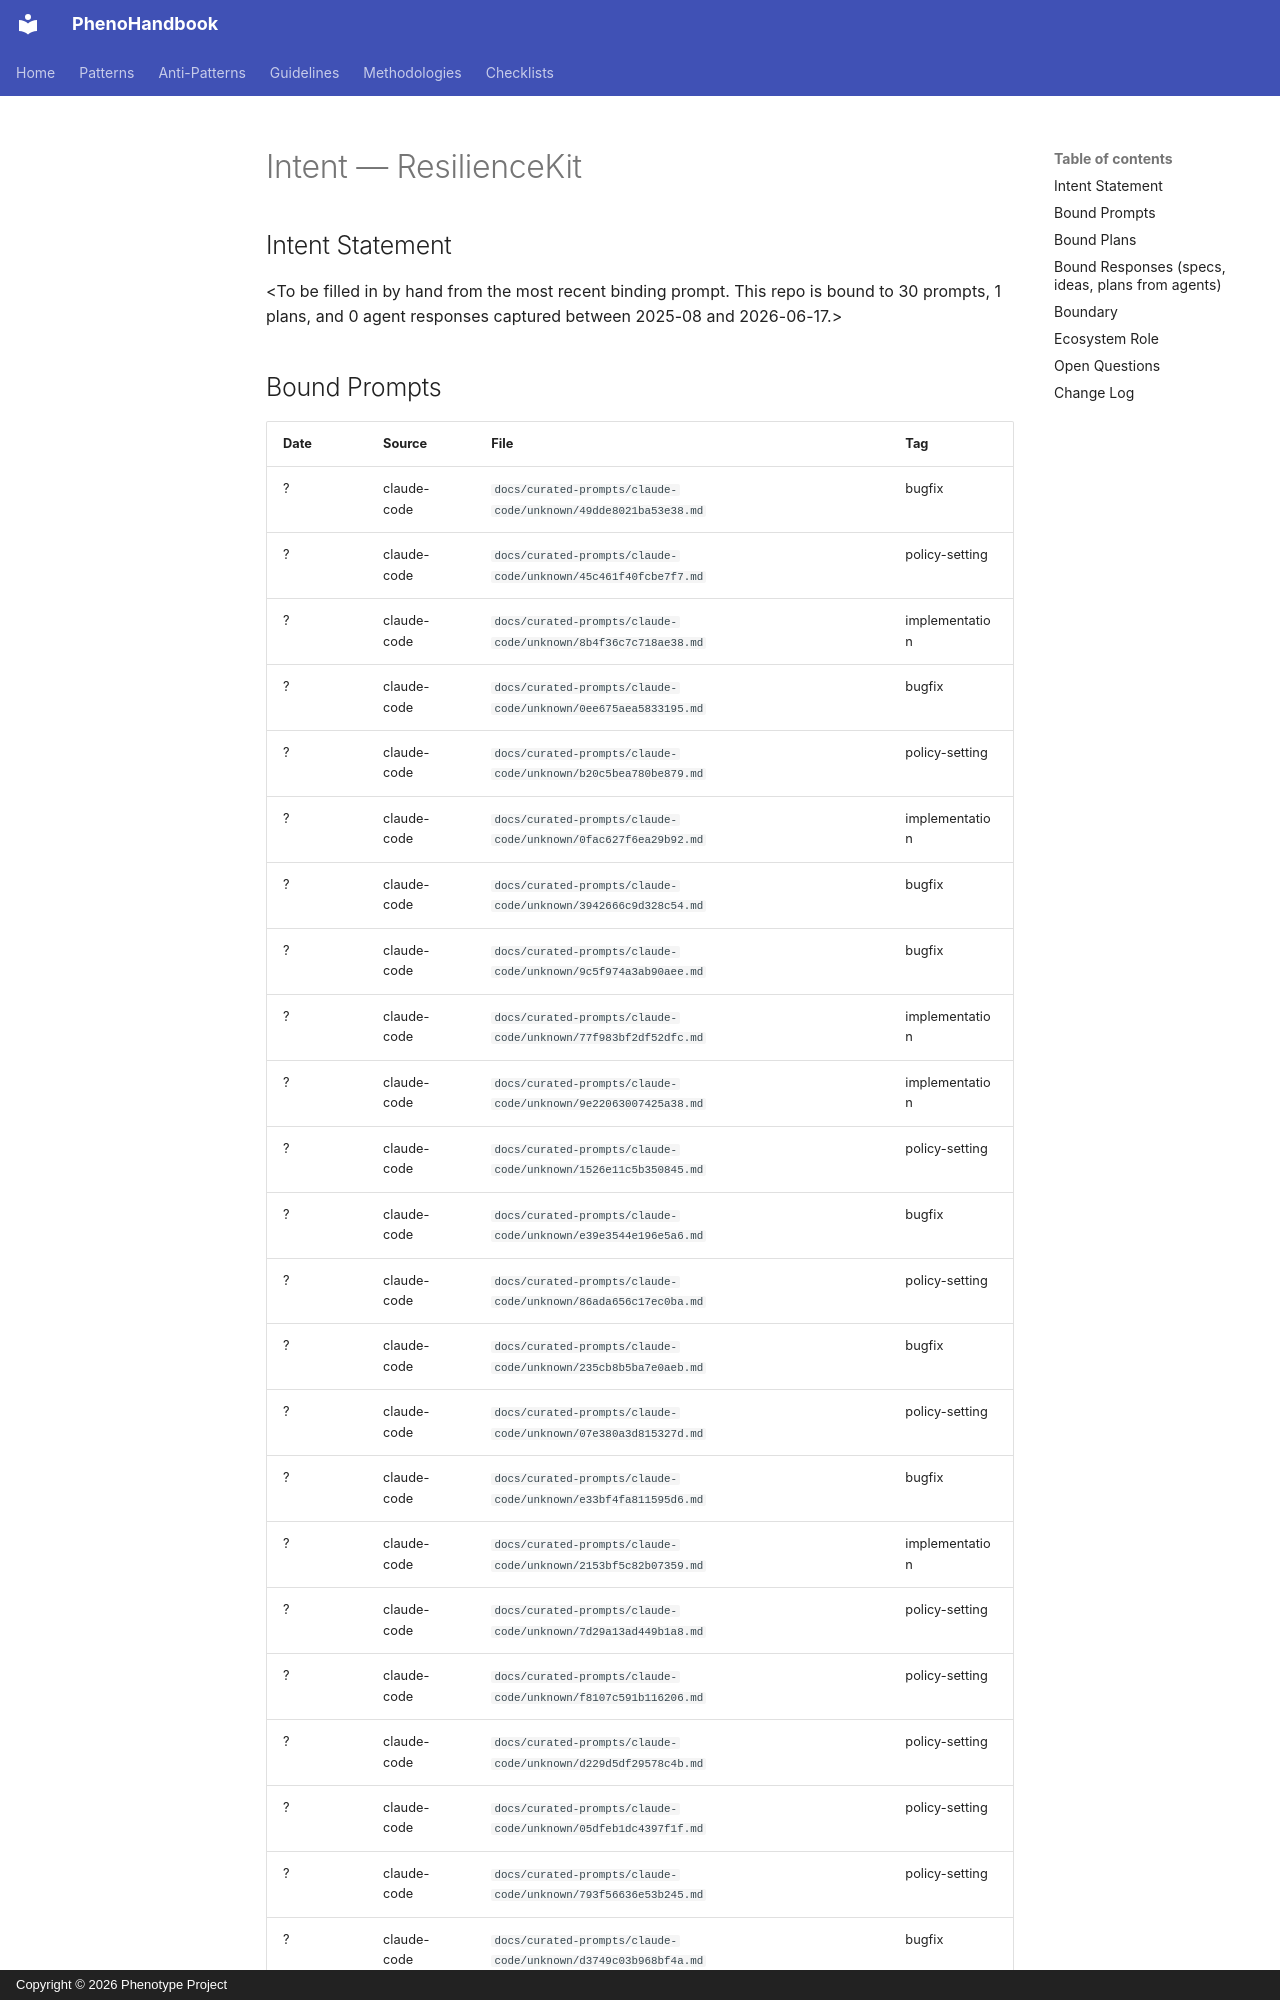

repository: KooshaPari/PhenoShared · page: intent/ResilienceKit/index.html · generator: mkdocs · copyright: Copyright © 2026 Phenotype Project

---
repo: "ResilienceKit"
aliases: []
role: unknown
status: active
last_verified: 2026-06-17
bound_prompts: 30
bound_plans: 1
bound_responses: 0
device: macbook
---

# Intent — ResilienceKit

## Intent Statement

&lt;To be filled in by hand from the most recent binding prompt. This repo is bound to 30 prompts, 1 plans, and 0 agent responses captured between 2025-08 and 2026-06-17.>
